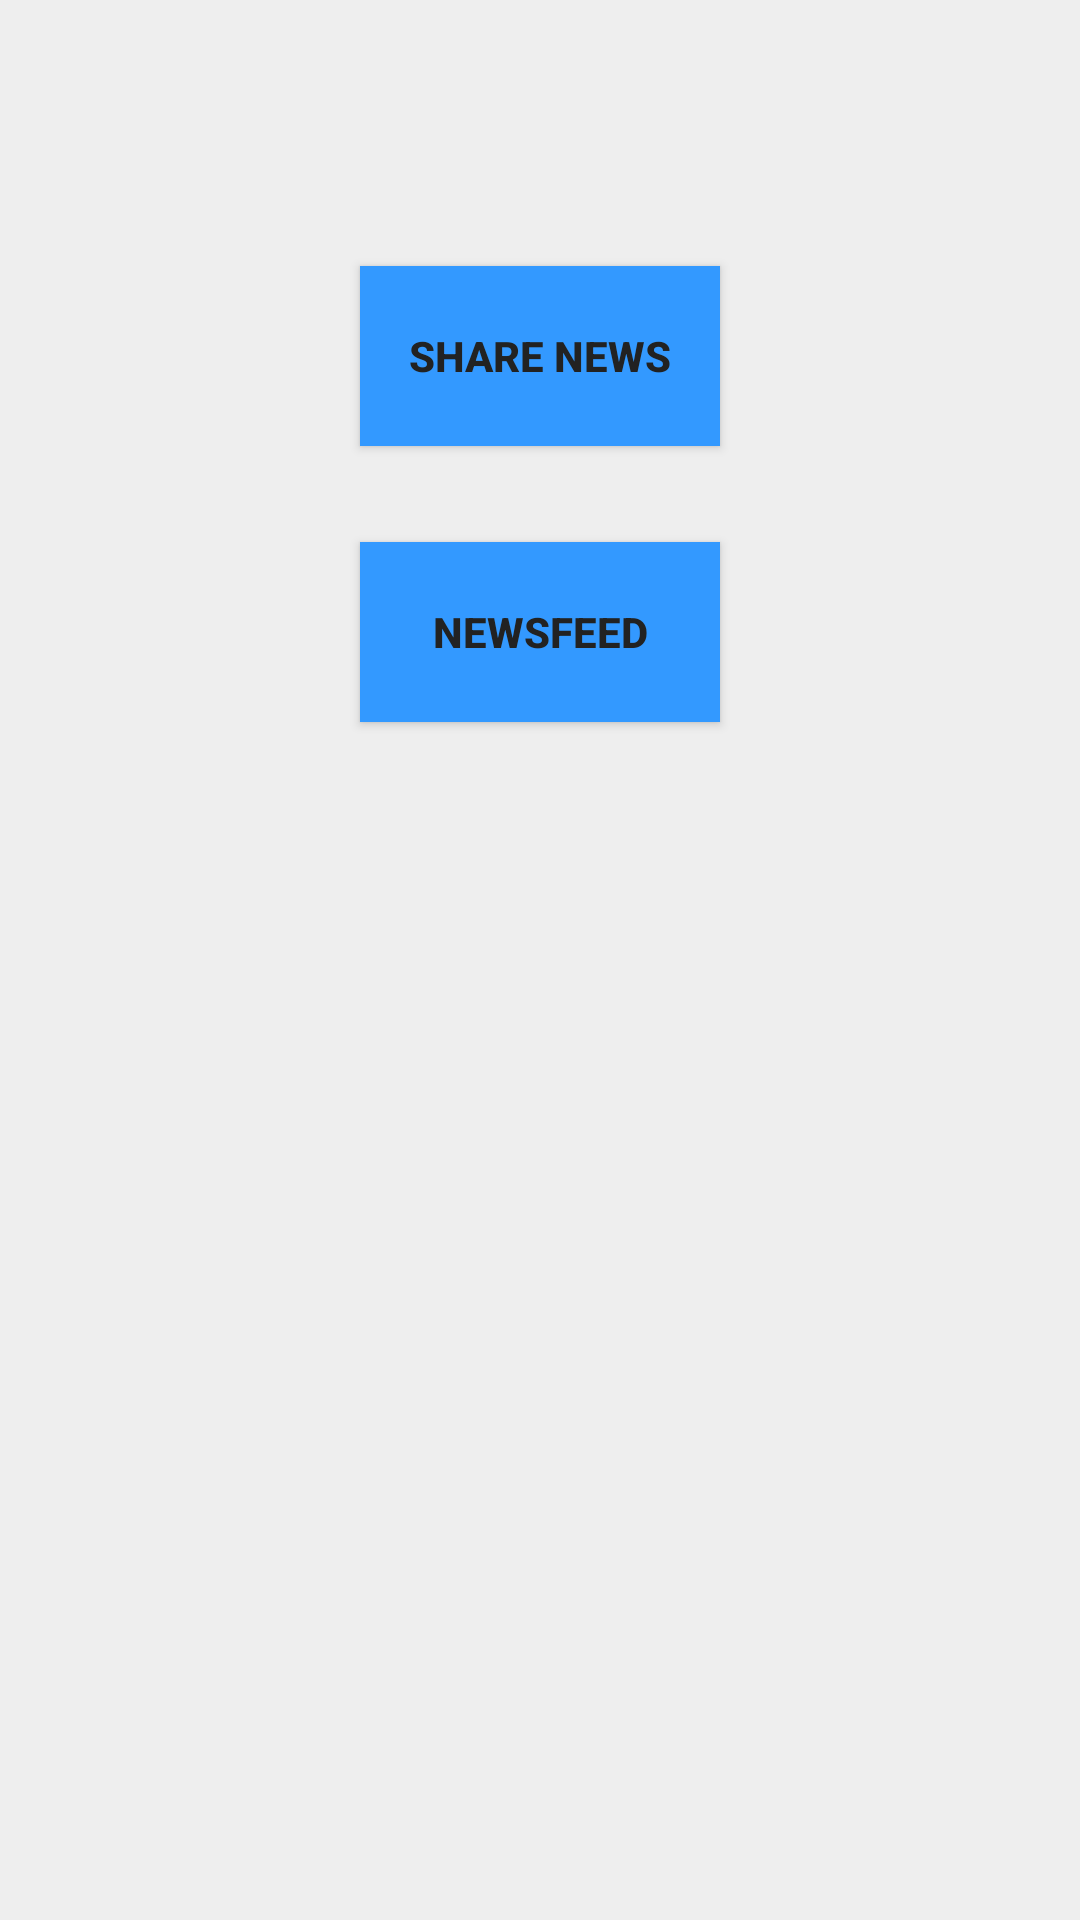

Android layout source for this screen:
<!-- AndroidManifest.xml: application theme AppTheme -->
<!-- res/layout/main_share_fragment.xml -->
<?xml version="1.0" encoding="utf-8"?>

<androidx.constraintlayout.widget.ConstraintLayout xmlns:android="http://schemas.android.com/apk/res/android"
    xmlns:tools="http://schemas.android.com/tools"
    android:layout_width="match_parent"
    android:layout_height="match_parent"
    xmlns:app="http://schemas.android.com/apk/res-auto"
    tools:context=".ui.share.MainShareFragment">

    <View
        android:id="@+id/main_share_view"
        android:layout_width="match_parent"
        android:layout_height="0dp"
        android:background="@color/colorAccent"
        app:layout_constraintBottom_toBottomOf="parent"
        app:layout_constraintHorizontal_bias="1.0"
        app:layout_constraintLeft_toLeftOf="parent"
        app:layout_constraintRight_toRightOf="parent"
        app:layout_constraintTop_toTopOf="parent"
        app:layout_constraintVertical_bias="1.0" />

    <Button
        android:id="@+id/main_share_share"
        android:layout_width="120dp"
        android:layout_height="60dp"
        android:background="@color/colorPrimary"
        android:text="Share news"
        android:textColor="@color/colorPrimaryDark"
        android:textStyle="bold"
        app:layout_constraintBottom_toBottomOf="parent"
        app:layout_constraintEnd_toEndOf="parent"
        app:layout_constraintStart_toStartOf="parent"
        app:layout_constraintTop_toTopOf="parent"
        app:layout_constraintVertical_bias="0.153" />

    <Button
        android:id="@+id/main_share_newsfeed"
        android:layout_width="120dp"
        android:layout_height="60dp"
        android:layout_marginTop="32dp"
        android:background="@color/colorPrimary"
        android:text="Newsfeed"
        android:textColor="@color/colorPrimaryDark"
        android:textStyle="bold"
        app:layout_constraintBottom_toBottomOf="parent"
        app:layout_constraintEnd_toEndOf="parent"
        app:layout_constraintStart_toStartOf="parent"
        app:layout_constraintTop_toBottomOf="@+id/main_share_share"
        app:layout_constraintVertical_bias="0.0" />


</androidx.constraintlayout.widget.ConstraintLayout>
<!-- resources referenced by this layout -->
<resources>
  <color name="colorAccent">#eeeeee</color>
  <color name="colorPrimary">#3399ff</color>
  <color name="colorPrimaryDark">#222222</color>
  <style name="AppTheme" parent="Theme.AppCompat.Light.NoActionBar">
          
          <item name="colorPrimary">@color/colorPrimary</item>
          <item name="colorPrimaryDark">@color/colorPrimaryDark</item>
          <item name="colorAccent">@color/colorAccent</item>
  
      </style>
</resources>
